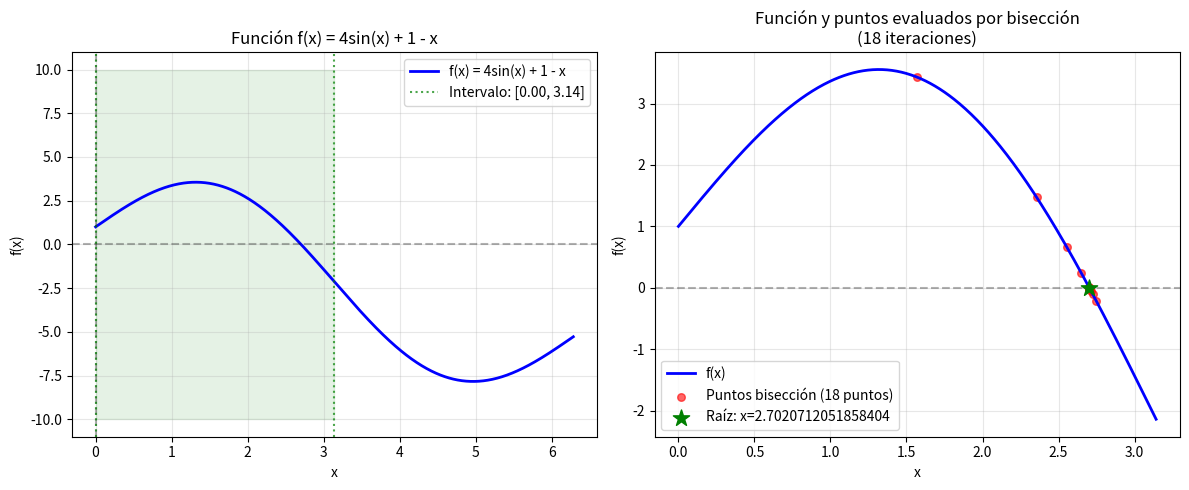

Source code (Python):
import numpy as np
import matplotlib.pyplot as plt


def f(x):
    """Función f(x) = 4*sin(x) + 1 - x"""
    return 4 * np.sin(x) + 1 - x


def biseccion(fun, a, b, nit=1e4, errx=1e-5):
    nit = int(nit)
    hx = []
    hy = []

    fa = fun(a)
    fb = fun(b)

    if fa * fb > 0:
        return "Sin raiz"

    c = a
    iter_count = 0

    while (b - a) / 2 > errx:
        c = (a + b) / 2
        fc = fun(c)

        hx.append(c)
        hy.append(fc)

        if fc == 0:
            break

        if fa * fc < 0:
            b = c
            fb = fc
        else:
            a = c
            fa = fc

        iter_count += 1
        if iter_count > nit:
            break

    return (np.array(hx), np.array(hy), iter_count, nit, (b - a) / 2)


x_grafica = np.linspace(0, 2 * np.pi, 1000)
y_grafica = f(x_grafica)

plt.figure(figsize=(12, 5))
plt.subplot(1, 2, 1)
plt.plot(x_grafica, y_grafica, "b-", linewidth=2, label="f(x) = 4sin(x) + 1 - x")
plt.axhline(y=0, color="k", linestyle="--", alpha=0.3)
plt.axvline(x=0, color="k", linestyle="--", alpha=0.3)
plt.grid(True, alpha=0.3)
plt.xlabel("x")
plt.ylabel("f(x)")
plt.title("Función f(x) = 4sin(x) + 1 - x")
plt.legend()

a_inicial = 0
b_inicial = np.pi

plt.subplot(1, 2, 1)
plt.axvline(
    x=a_inicial,
    color="g",
    linestyle=":",
    alpha=0.7,
    label=f"Intervalo: [{a_inicial:.2f}, {b_inicial:.2f}]",
)
plt.axvline(x=b_inicial, color="g", linestyle=":", alpha=0.7)
plt.fill_between([a_inicial, b_inicial], -10, 10, alpha=0.1, color="green")
plt.legend()

resultado = biseccion(f, a_inicial, b_inicial, nit=1e4, errx=1e-5)

if isinstance(resultado, str):
    print("Error: No se encontró raíz en el intervalo")
else:
    hx, hy, iter_count, nit_max, error_final = resultado

    raiz = hx[-1]
    valor_en_raiz = hy[-1]

    print(f"Raiz: {raiz}")
    print(f"f(raiz) = {valor_en_raiz}")
    print(f"Iteraciones: {iter_count}")
    print(f"Error: {error_final}")

    if iter_count >= nit_max:
        print("Finalizo por cantidad de iteraciones")
    else:
        print("Finalizo por error alcanzado")

    x_zoom = np.linspace(a_inicial, b_inicial, 500)
    y_zoom = f(x_zoom)

    plt.subplot(1, 2, 2)
    plt.plot(x_zoom, y_zoom, "b-", linewidth=2, label="f(x)")
    plt.axhline(y=0, color="k", linestyle="--", alpha=0.3)
    plt.scatter(
        hx,
        hy,
        color="red",
        s=30,
        alpha=0.6,
        label=f"Puntos bisección ({len(hx)} puntos)",
    )
    plt.scatter(
        [raiz],
        [valor_en_raiz],
        color="green",
        s=150,
        marker="*",
        label=f"Raíz: x={raiz}",
        zorder=5,
    )
    plt.grid(True, alpha=0.3)
    plt.xlabel("x")
    plt.ylabel("f(x)")
    plt.title(f"Función y puntos evaluados por bisección\n({iter_count} iteraciones)")
    plt.legend()

    plt.tight_layout()
    plt.savefig("Actividad_3.png")
